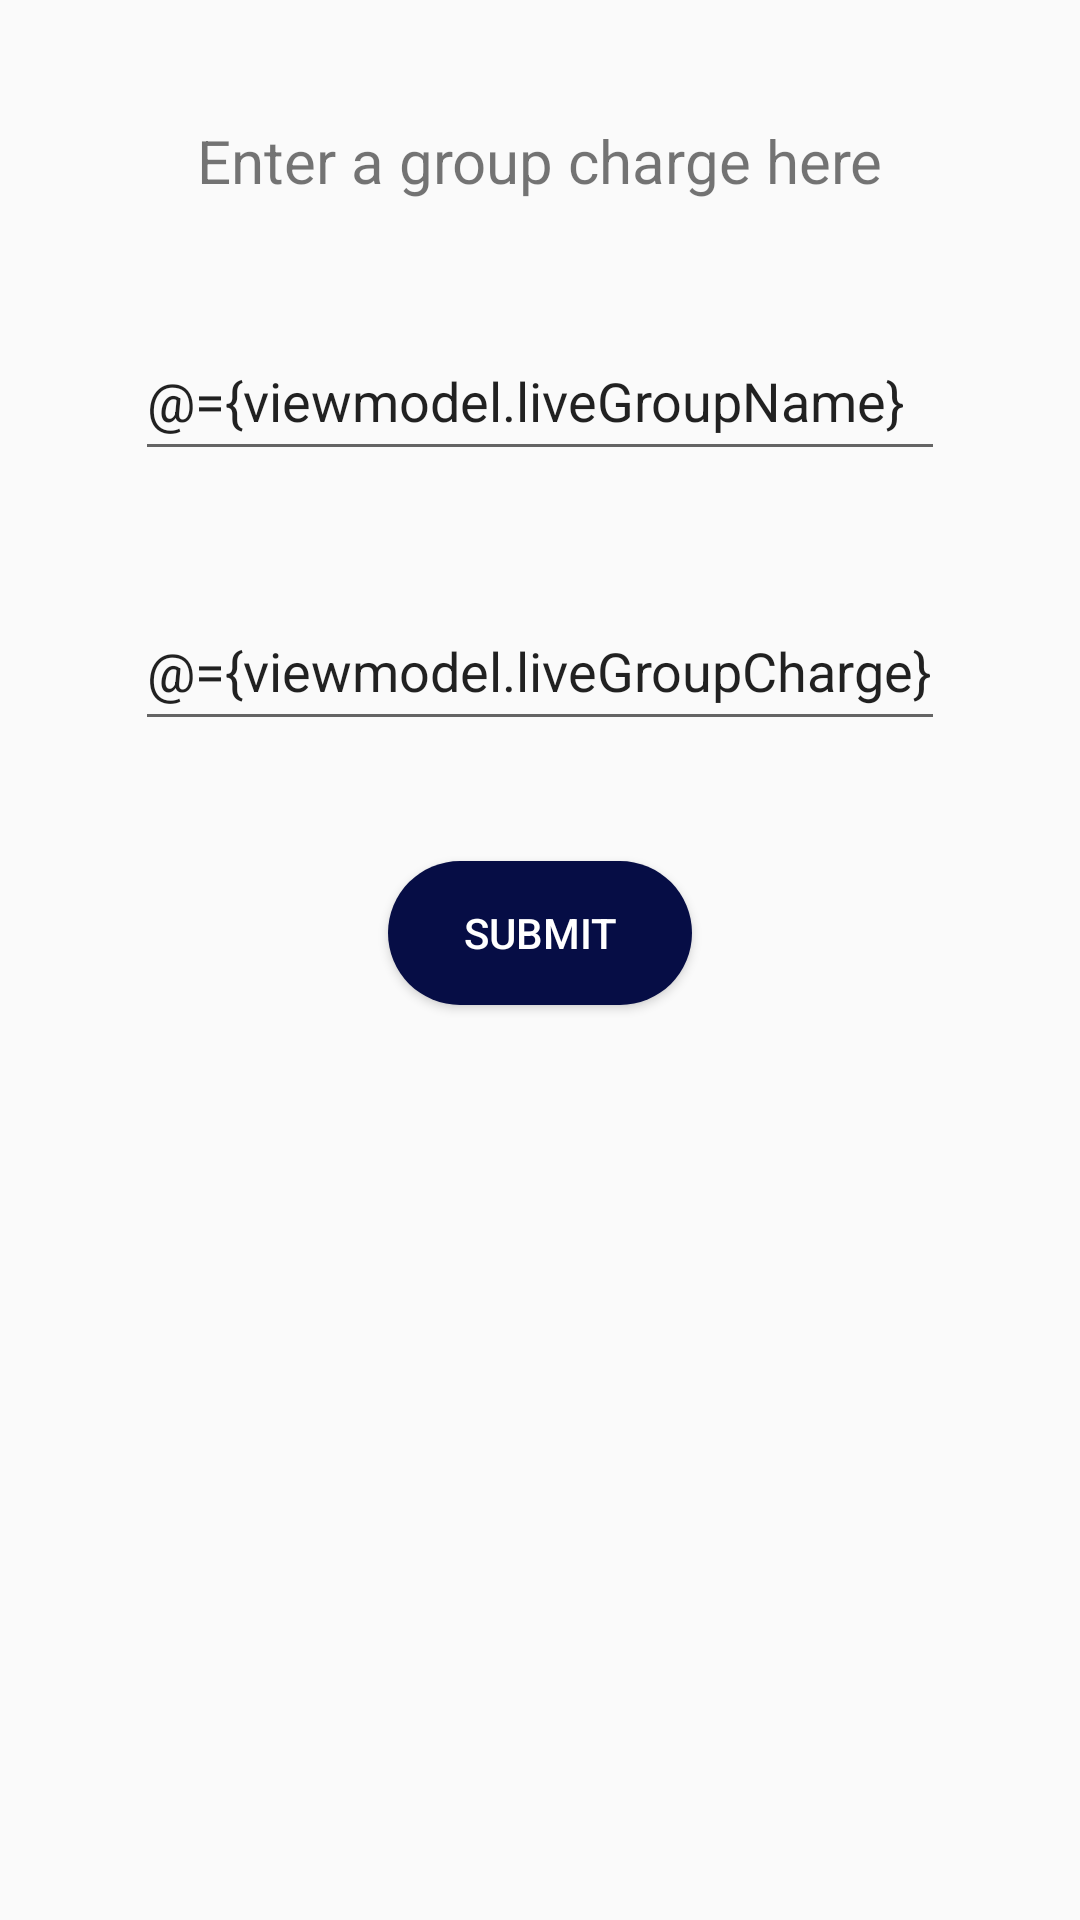

Android layout source for this screen:
<!-- AndroidManifest.xml: application theme AppTheme -->
<!-- res/layout/test_charging_fragment.xml -->
<?xml version="1.0" encoding="utf-8"?>
<layout xmlns:android="http://schemas.android.com/apk/res/android"
    xmlns:app="http://schemas.android.com/apk/res-auto">

    <data>

        <variable name="viewmodel" type="com.partem.application.testchargingfragment.TestChargingFragmentViewModel"/>

    </data>

    <androidx.constraintlayout.widget.ConstraintLayout
        android:layout_width="match_parent"
        android:layout_height="match_parent">

        <TextView
            android:id="@+id/test_charging_fragment_title"
            android:layout_width="wrap_content"
            android:layout_height="wrap_content"
            android:text="@string/test_charging_fragment_title"
            android:textSize="@dimen/test_charging_fragment_title_text_size"
            android:layout_marginTop="@dimen/test_charging_fragment_title_text_margin_top"
            app:layout_constraintTop_toTopOf="parent"
            app:layout_constraintEnd_toEndOf="parent"
            app:layout_constraintStart_toStartOf="parent" />

        <EditText
            android:id="@+id/test_charging_fragment_group_name_input"
            android:layout_width="@dimen/test_charging_fragment_edit_text_width"
            android:layout_height="@dimen/edit_text_height"
            android:layout_marginTop="@dimen/test_charging_fragment_edit_text_margin_top"
            android:inputType="text"
            android:text="@={viewmodel.liveGroupName}"
            android:hint="@string/test_charging_fragment_group_target_hint"
            android:autofillHints="@string/autofill_hints"
            app:layout_constraintTop_toBottomOf="@+id/test_charging_fragment_title"
            app:layout_constraintEnd_toEndOf="parent"
            app:layout_constraintStart_toStartOf="parent"/>

        <EditText
            android:id="@+id/test_charging_fragment_group_charge_input"
            android:layout_width="@dimen/test_charging_fragment_edit_text_width"
            android:layout_height="@dimen/edit_text_height"
            android:layout_marginTop="@dimen/test_charging_fragment_edit_text_margin_top"
            android:hint="@string/test_charging_fragment_group_amount_hint"
            android:inputType="numberDecimal"
            android:autofillHints="@string/autofill_hints"
            android:text="@={viewmodel.liveGroupCharge}"
            app:layout_constraintTop_toBottomOf="@+id/test_charging_fragment_group_name_input"
            app:layout_constraintLeft_toLeftOf="parent"
            app:layout_constraintRight_toRightOf="parent"/>

        <Button
            android:id="@+id/test_charging_fragment_submit_button"
            android:layout_width="wrap_content"
            android:layout_height="wrap_content"
            android:layout_marginTop="@dimen/test_charging_fragment_submit_button_margin_top"
            android:text="@string/submit_button_text"
            android:paddingLeft="@dimen/test_charging_fragment_submit_button_side_padding"
            android:paddingRight="@dimen/test_charging_fragment_submit_button_side_padding"
            android:background="@drawable/primary_button_bg"
            android:textColor="@color/colorAccent"
            app:layout_constraintTop_toBottomOf="@+id/test_charging_fragment_group_charge_input"
            app:layout_constraintLeft_toLeftOf="parent"
            app:layout_constraintRight_toRightOf="parent"/>

    </androidx.constraintlayout.widget.ConstraintLayout>

</layout>
<!-- resources referenced by this layout -->
<resources>
  <color name="colorAccent">#FFFFFF</color>
  <dimen name="edit_text_height">50dp</dimen>
  <dimen name="test_charging_fragment_edit_text_margin_top">40dp</dimen>
  <dimen name="test_charging_fragment_edit_text_width">270dp</dimen>
  <dimen name="test_charging_fragment_submit_button_margin_top">40dp</dimen>
  <dimen name="test_charging_fragment_submit_button_side_padding">25dp</dimen>
  <dimen name="test_charging_fragment_title_text_margin_top">40dp</dimen>
  <dimen name="test_charging_fragment_title_text_size">20sp</dimen>
  <!-- drawable primary_button_bg (drawable) -->
  <shape xmlns:android="http://schemas.android.com/apk/res/android">
  
      <corners android:radius="@dimen/primary_button_bg_drawable_corners"/>
      <solid android:color="@color/colorPrimary"/>
  
  </shape>
  <string name="autofill_hints" />
  <string name="submit_button_text">Submit</string>
  <string name="test_charging_fragment_group_amount_hint">How much are you charging?</string>
  <string name="test_charging_fragment_group_target_hint">Which group are you charging?</string>
  <string name="test_charging_fragment_title">Enter a group charge here</string>
  <style name="AppTheme" parent="Theme.AppCompat.DayNight.NoActionBar">
          
          <item name="colorPrimary">@color/colorPrimary</item>
          <item name="colorPrimaryDark">@color/colorSecondary</item>
          <item name="colorAccent">@color/colorAccent</item>
          <item name="android:statusBarColor">@color/colorPrimaryDark</item>
      </style>
  <dimen name="primary_button_bg_drawable_corners">25dp</dimen>
  <color name="colorPrimary">#060D45</color>
  <color name="colorSecondary">#DAD1EB</color>
  <color name="colorPrimaryDark">#04082B</color>
</resources>
